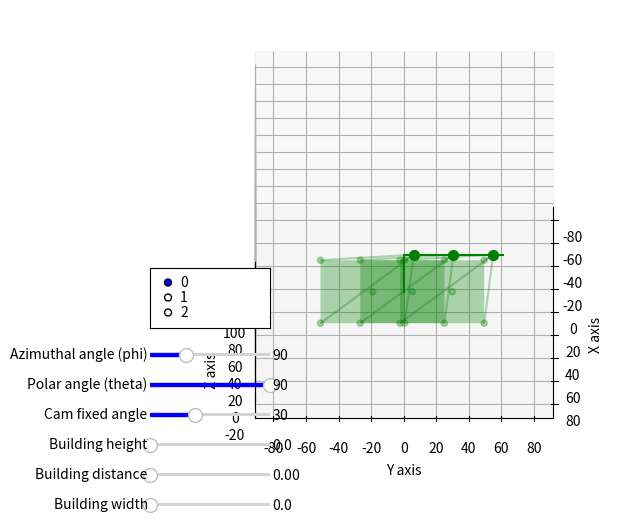

Recreate this plot in Python. (Note: this script raises an exception after producing the figure.)
"""solid_angle_test.py
Does an interactive 3D visualization of a point moving in spherical coordinates
"""
import sys
import numpy as np
import matplotlib.pyplot as plt

from matplotlib.widgets import Slider, RadioButtons
from mpl_toolkits.mplot3d import axes3d

np.set_printoptions(sign='+', precision=2, suppress=True)


class Crane(object):
    """Crane class which contains all parameters

    Args:
        object (Crane): Physical dimensions and visualization parameters
    """
    def __init__(self):
        # Characteristics from crane itself
        self.tow_x = 0.
        self.tow_y = 0.
        self.tow_z = 0.

        self.tow_h = 43.6  # 60
        self.jib_l = 61.07  # 68

        self.luf_ang = 0
        self.luf_ang_rad = 0

        # FOV characteristics from camera
        self.hfov_v = 0.5*45.4
        self.hfov_h = 0.5*64.2

        # Fixed angle of luffing bracket for camera
        self.n_cams = 3
        self.k_cams = np.linspace(0.1, 0.9, 3)
        self.fix_ang = 30*np.ones(self.n_cams)
        self.fix_ang_rad = np.radians(self.fix_ang)
        self.cur_cam = 0

        # Slices' / Sectors' characteristics
        self.n_sect_2d = 10
        self.i_sect_2d = 360./self.n_sect_2d
        self.n_sect_3d = 4
        self.i_sect_3d = 90./self.n_sect_3d

        self.n_wireframe = 3

        self.n_sect_tot = self.n_sect_2d*self.n_sect_3d
        self.sect_passed = np.zeros(
            (self.n_sect_2d, self.n_sect_3d), dtype=bool)

        self.sect_passed_2d = np.zeros((self.n_cams, self.n_sect_2d, 5))
        self.prev_2d_sect = -1*np.ones(3)

        # Booleans for plot
        self.plot_cur_footprint = True
        self.plot_footprint_hist = False
        self.plot_sect_hist = False
        self.plot_bldg = False

        # Building characteristics
        self.bldg_h = 0
        self.bldg_d = 0
        self.bldg_w = 0

    def clear_sect_passed(self):
        """Clears history of which sectors have already been passed through
        """
        self.sect_passed_2d = np.zeros((self.n_cams, self.n_sect_2d, 5))
        self.sect_passed = np.zeros(
            (self.n_sect_2d, self.n_sect_3d), dtype=bool)
        self.prev_2d_sect = -1*np.ones(3)


def main():
    """Does a 3D visualization of a point moving in spherical coordinates
    """
    myc = Crane()

    # Definining list of sectors
    phi_l = np.linspace(0., 360., myc.n_sect_2d+1) - 360./(2*myc.n_sect_2d)
    theta_l = np.linspace(0., 90., myc.n_sect_3d+1)

    # Initial config of camera
    r_s = myc.jib_l
    phi_init = 90  # 60
    theta_init = 90  # 33.75

    # Defining plot area and widgets
    fig = plt.figure(figsize=(6, 6))
    my_ax = fig.add_subplot(111, projection='3d', proj_type='ortho')

    axradio = plt.axes([0.1, 0.35, 0.2, 0.1])
    rcams = RadioButtons(axradio, ('0', '1', '2'), 0)

    axphi = plt.axes([0.1, 0.30, 0.2, 0.01])
    sphi = Slider(axphi, 'Azimuthal angle (phi)', phi_l[0], phi_l[-1],
                  valinit=phi_init, valstep=1, color="blue")

    axtheta = plt.axes([0.1, 0.25, 0.2, 0.01])
    sthet = Slider(axtheta, 'Polar angle (theta)', theta_l[0], theta_l[-1],
                   valinit=theta_init, valstep=1, color="blue")

    axfix = plt.axes([0.1, 0.20, 0.2, 0.01])
    sfix = Slider(axfix, 'Cam fixed angle', 0, 80,
                  valinit=myc.fix_ang[0], valstep=10, color="blue")

    axbldgh = plt.axes([0.1, 0.15, 0.2, 0.01])
    sbldh = Slider(axbldgh, 'Building height', myc.tow_z, myc.tow_z+myc.tow_h,
                   valinit=myc.bldg_h, valstep=10, color="blue")

    axbldgd = plt.axes([0.1, 0.10, 0.2, 0.01])
    sbldd = Slider(axbldgd, 'Building distance', 0, myc.jib_l,
                   valinit=myc.bldg_d, valstep=5, color="blue")

    axbldgw = plt.axes([0.1, 0.05, 0.2, 0.01])
    sbldw = Slider(axbldgw, 'Building width', 0, 2*myc.jib_l,
                   valinit=myc.bldg_w, valstep=5, color="blue")

    # Defining current sector camera is in
    p_a, p_b, p_i = get_interval(phi_l, phi_init)
    phi = np.linspace(p_a, p_b, myc.n_wireframe+1)

    t_a, t_b, t_i = get_interval(theta_l, theta_init)
    theta = np.linspace(t_a, t_b, myc.n_wireframe+1)

    myc.sect_passed[p_i, t_i] = True

    # Getting its coordinates
    msh_phi, msh_theta = np.meshgrid(phi, theta)
    msh_x, msh_y, msh_z = sph2car(r_s, msh_phi, msh_theta)
    jt_x, jt_y, jt_z = sph2car(r_s, phi_init, theta_init)

    msh_x += myc.tow_x
    msh_y += myc.tow_y
    msh_z += myc.tow_z + myc.tow_h

    jt_x += myc.tow_x
    jt_y += myc.tow_y
    jt_z += myc.tow_z + myc.tow_h

    jt_p = [jt_x, jt_y, jt_z]
    msh_p = [msh_x, msh_y, msh_z]

    cam_p = []
    for i in range(myc.n_cams):
        p_x, p_y, p_z = sph2car(myc.k_cams[i]*r_s, phi_init, theta_init)

        if not p_i == myc.prev_2d_sect[i]:
            myc.sect_passed_2d[i][p_i] = [p_x, p_y, p_z, phi_init,
                                          myc.luf_ang_rad]
            myc.prev_2d_sect[i] = p_i
        p_x += myc.tow_x
        p_y += myc.tow_y
        p_z += myc.tow_z + myc.tow_h

        cam_p.append([p_x, p_y, p_z])

    # Initial plot of the situation
    plot_all(my_ax, myc, msh_p, cam_p, jt_p, phi_init)

    # For when a value is changed (either with widget or key presses)
    def update(val):
        my_ax.clear()

        # In case camera's fixed angle or bldg height is changed
        myc.fix_ang[myc.cur_cam] = sfix.val
        myc.fix_ang_rad[myc.cur_cam] = np.radians(sfix.val)

        myc.bldg_h = sbldh.val
        myc.bldg_d = sbldd.val
        myc.bldg_w = sbldw.val

        # Re-determine current slice / sector and its coordinates
        new_phi = sphi.val
        p_l, p_r, p_i = get_interval(phi_l, new_phi)
        phi = np.linspace(p_l, p_r, myc.n_wireframe+1)

        new_theta = sthet.val
        t_l, t_r, t_i = get_interval(theta_l, new_theta)
        theta = np.linspace(t_l, t_r, myc.n_wireframe+1)

        myc.luf_ang = 90 - new_theta
        myc.luf_ang_rad = np.radians(90 - new_theta)

        myc.sect_passed[p_i, t_i] = True
        if myc.plot_sect_hist:
            plot_sect_hist(my_ax, myc)

        msh_phi, msh_theta = np.meshgrid(phi, theta)
        msh_x, msh_y, msh_z = sph2car(r_s, msh_phi, msh_theta)
        jt_x, jt_y, jt_z = sph2car(r_s, new_phi, new_theta)

        msh_x += myc.tow_x
        msh_y += myc.tow_y
        msh_z += myc.tow_z + myc.tow_h

        jt_x += myc.tow_x
        jt_y += myc.tow_y
        jt_z += myc.tow_z + myc.tow_h

        msh_p = [msh_x, msh_y, msh_z]
        jt_p = [jt_x, jt_y, jt_z]

        cam_p = []
        for i in range(myc.n_cams):
            p_x, p_y, p_z = sph2car(myc.k_cams[i]*r_s, new_phi, new_theta)

            if not p_i == myc.prev_2d_sect[i]:
                myc.sect_passed_2d[i][p_i] = [p_x, p_y, p_z, new_phi,
                                              myc.luf_ang_rad]
                myc.prev_2d_sect[i] = p_i

            p_x += myc.tow_x
            p_y += myc.tow_y
            p_z += myc.tow_z + myc.tow_h

            cam_p.append([p_x, p_y, p_z])

        # Redraw everything
        plot_all(my_ax, myc, msh_p, cam_p, jt_p, new_phi)
        fig.canvas.draw_idle()

    # Initial update now that everything is set up
    update(None)

    sphi.on_changed(update)
    sthet.on_changed(update)
    sfix.on_changed(update)
    sbldh.on_changed(update)
    sbldd.on_changed(update)
    sbldw.on_changed(update)
    rcams.on_clicked(update)

    my_ax.view_init(45, 0)
    set_axes_equal(my_ax, myc)

    # Handles keyboard events
    def press(event):
        if event.key == 'right':  # Azimuth increase
            if sphi.val == sphi.valmax:
                n_v = sphi.valmin
            else:
                n_v = (
                    sphi.valmax if sphi.val+sphi.valstep*5 > sphi.valmax else (
                        sphi.val+sphi.valstep*5))
            sphi.set_val(n_v)
        elif event.key == 'left':  # Azimuth decrease
            if sphi.val == sphi.valmin:
                n_v = sphi.valmax
            else:
                n_v = (
                    sphi.valmin if sphi.val-sphi.valstep*5 < sphi.valmin else (
                        sphi.val-sphi.valstep*5))
            sphi.set_val(n_v)

        elif event.key == 'up':  # Polar angle decrease / Luffing increase
            n_v = (
                sthet.valmin if sthet.val-sthet.valstep*5 < sthet.valmin else (
                    sthet.val-sthet.valstep*5))
            sthet.set_val(n_v)
        elif event.key == 'down':  # Polar angle increase / Luffing decrease
            n_v = (
                sthet.valmax if sthet.val+sthet.valstep*5 > sthet.valmax else (
                    sthet.val+sthet.valstep*5))
            sthet.set_val(n_v)

        elif event.key == 'y':  # Fixed camera bracket angle decrease
            n_v = (
                sfix.valmin if sfix.val-sfix.valstep < sfix.valmin else (
                    sfix.val-sfix.valstep))
            sfix.set_val(n_v)
        elif event.key == 'x':  # Fixed camera bracket angle increase
            n_v = (
                sfix.valmax if sfix.val+sfix.valstep > sfix.valmax else (
                    sfix.val+sfix.valstep))
            sfix.set_val(n_v)

        elif event.key == 'n':  # Building height decrease
            n_v = (
                sbldh.valmin if sbldh.val-sbldh.valstep < sbldh.valmin else (
                    sbldh.val-sbldh.valstep))
            sbldh.set_val(n_v)
        elif event.key == 'm':  # Building height increase
            n_v = (
                sbldh.valmax if sbldh.val+sbldh.valstep > sbldh.valmax else (
                    sbldh.val+sbldh.valstep))
            sbldh.set_val(n_v)

        elif event.key == 'ctrl+n':  # Building distance decrease
            n_v = (
                sbldd.valmin if sbldd.val-sbldd.valstep < sbldd.valmin else (
                    sbldd.val-sbldd.valstep))
            sbldd.set_val(n_v)
        elif event.key == 'ctrl+m':  # Building distance increase
            n_v = (
                sbldd.valmax if sbldd.val+sbldd.valstep > sbldd.valmax else (
                    sbldd.val+sbldd.valstep))
            sbldd.set_val(n_v)

        elif event.key == 'alt+n':  # Building width decrease
            n_v = (
                sbldw.valmin if sbldw.val-sbldw.valstep < sbldw.valmin else (
                    sbldw.val-sbldw.valstep))
            sbldw.set_val(n_v)
        elif event.key == 'alt+m':  # Building width increase
            n_v = (
                sbldw.valmax if sbldw.val+sbldw.valstep > sbldw.valmax else (
                    sbldw.val+sbldw.valstep))
            sbldw.set_val(n_v)

        elif event.key == 'c':  # Clears all sectors' history
            myc.clear_sect_passed()
            update(None)

        elif event.key == 'h':  # Hides / Shows current footprint
            myc.plot_cur_footprint = not myc.plot_cur_footprint
            update(None)
        elif event.key == 'H':  # Hides / Shows sectors' history
            myc.plot_sect_hist = not myc.plot_sect_hist
            update(None)
        elif event.key == 'j':  # Hides / Shows footprints' history
            myc.plot_footprint_hist = not myc.plot_footprint_hist
            update(None)
        elif event.key == 'k':  # Hides / Shows building
            myc.plot_bldg = not myc.plot_bldg
            update(None)

        elif event.key == 't':  # Go to top view
            my_ax.view_init(90, 0)
        elif event.key == 'f':  # Go to front view
            my_ax.view_init(0, 0)
        elif event.key == 'o':  # Go to orthogonal view
            my_ax.view_init(45, 0)

        elif event.key == '0':  # Change current cam (for sliders)
            myc.cur_cam = 0
            sfix.set_val(myc.fix_ang[myc.cur_cam])
            rcams.set_active(myc.cur_cam)
        elif event.key == '1':  # Change current cam (for sliders)
            myc.cur_cam = 1
            sfix.set_val(myc.fix_ang[myc.cur_cam])
            rcams.set_active(myc.cur_cam)
        elif event.key == '2':  # Change current cam (for sliders)
            myc.cur_cam = 2
            sfix.set_val(myc.fix_ang[myc.cur_cam])
            rcams.set_active(myc.cur_cam)

        else:
            print(event.key)

    fig.canvas.mpl_connect('key_press_event', press)

    mng = plt.get_current_fig_manager()
    mng.resize(*mng.window.maxsize())
    plt.show()


def sph2car(r_s, phi, theta):
    """Converts spherical coordinates into cartesian coordinates

    Args:
        r_s (float): radius
        phi (float): azimuthal angle in [deg]
        theta (float): polar angle in [deg]

    Returns:
        3 floats: the 3 cartesian coordinates
    """
    x_c = r_s*np.sin(np.radians(theta))*np.cos(np.radians(phi))
    y_c = r_s*np.sin(np.radians(theta))*np.sin(np.radians(phi))
    z_c = r_s*np.cos(np.radians(theta))
    return x_c, y_c, z_c


def get_interval(lst, val):
    """Determines the interval a value is in

    Args:
        lst (np.array): list of intervals
        val (float): value whose interval must be found

    Returns:
        2 floats and 1 int: the interval boundaries and the left index
    """
    for i in range(len(lst)-1):
        if lst[i] <= val <= lst[i+1]:
            # print("{} is between {} and {}".format(val, lst[i], lst[i+1]))
            return lst[i], lst[i+1], i
    print("Error")
    sys.exit()


def plot_all(my_ax, myc, msh_p, cam_p, jt_p, cur_phi):
    """Plots a 3D surface as well as the line from center to current point

    Args:
        my_ax (plt figure 3D subplot): where results are plotted
        myc (Crane): instance containing all physical parameters and history
        msh_p (np.array): current mesh coordinates
        cam_p (float): current point's coordinates
    """
    # Plots current sector as a wireframe
    if myc.plot_sect_hist:
        my_ax.plot_wireframe(*msh_p, colors="green")

    my_ax.plot(
        [myc.tow_x, myc.tow_x, jt_p[0]], [myc.tow_y, myc.tow_y, jt_p[1]],
        [myc.tow_z, myc.tow_z+myc.tow_h, jt_p[2]], c="green")
    if myc.plot_bldg and not myc.bldg_h < 1 and not myc.bldg_w < 1:
        plot_bldg(my_ax, myc)

    # Plot crane and camera
    for i, item in enumerate(cam_p):
        my_ax.scatter(*item, s=50, c="green")

        # Plot current footprint
        if myc.plot_cur_footprint:
            plot_footprint(my_ax, myc, item, cur_phi, myc.fix_ang_rad[i],
                           colr="g", alp=0.3, sc_size=20)

    # Plot footprint history
    if myc.plot_footprint_hist:
        plot_footprint_hist(my_ax, myc)

    set_axes_equal(my_ax, myc)


def plot_footprint(my_ax, myc, cam_p, cur_phi, fix_ang_rad, luf_ang_rad=None,
                   draw_trace=True, colr="black", alp=0.1, sc_size=10):
    """[summary]

    Args:
        my_ax ([type]): [description]
        myc ([type]): [description]
        cam_p ([type]): [description]
        cur_phi ([type]): [description]
        delta_h ([type]): [description]
        delta_r ([type]): [description]
        delta_t ([type]): [description]
        colr (str, optional): [description]. Defaults to "black".
        alp (float, optional): [description]. Defaults to 0.25.
    """
    if luf_ang_rad is None:
        luf_ang_rad = myc.luf_ang_rad

    delta_h = cam_p[2] - myc.bldg_h  # Difference between camera z and gnd
    delta_r = delta_h*np.tan(np.radians(myc.hfov_v))  # Radial difference
    delta_t = delta_h*np.tan(np.radians(myc.hfov_h))  # Tangential difference

    p_r_old = np.sqrt(cam_p[0]**2+cam_p[1]**2)  # Radial position

    # Radial positions at ground considering luffing angle and bracket angle
    p_r_new = p_r_old - delta_h*np.tan(fix_ang_rad-luf_ang_rad)
    p_r_new_in = p_r_old - delta_h*np.tan(
        fix_ang_rad+np.radians(myc.hfov_v)-luf_ang_rad)
    p_r_new_out = p_r_old - delta_h*np.tan(
        fix_ang_rad-np.radians(myc.hfov_v)-luf_ang_rad)

    # Converting them to cartesian coordinates
    cur_phi_rad = np.radians(cur_phi)
    p_r_new_x = p_r_new*np.cos(cur_phi_rad)
    p_r_new_y = p_r_new*np.sin(cur_phi_rad)
    p_r_new_in_x = p_r_new_in*np.cos(cur_phi_rad)
    p_r_new_in_y = p_r_new_in*np.sin(cur_phi_rad)
    p_r_new_out_x = p_r_new_out*np.cos(cur_phi_rad)
    p_r_new_out_y = p_r_new_out*np.sin(cur_phi_rad)

    # Deducing edge corners' positions
    p_t_x_ll = p_r_new_in_x - delta_t*np.sin(cur_phi_rad)
    p_t_y_ll = p_r_new_in_y + delta_t*np.cos(cur_phi_rad)

    p_t_x_ul = p_r_new_out_x - delta_t*np.sin(cur_phi_rad)
    p_t_y_ul = p_r_new_out_y + delta_t*np.cos(cur_phi_rad)

    p_t_x_lr = p_r_new_in_x + delta_t*np.sin(cur_phi_rad)
    p_t_y_lr = p_r_new_in_y - delta_t*np.cos(cur_phi_rad)

    p_t_x_ur = p_r_new_out_x + delta_t*np.sin(cur_phi_rad)
    p_t_y_ur = p_r_new_out_y - delta_t*np.cos(cur_phi_rad)

    pxs = [p_r_new_x, p_t_x_ll, p_t_x_ul, p_t_x_lr, p_t_x_ur]
    pys = [p_r_new_y, p_t_y_ll, p_t_y_ul, p_t_y_lr, p_t_y_ur]
    pzs = 5*[myc.bldg_h]

    # Draw FOV's pyramid-like shape from camera to footprint
    if draw_trace:
        my_ax.plot([cam_p[0], p_t_x_ll],
                   [cam_p[1], p_t_y_ll],
                   [cam_p[2], myc.bldg_h],
                   color=colr, alpha=alp)
        my_ax.plot([cam_p[0], p_t_x_lr],
                   [cam_p[1], p_t_y_lr],
                   [cam_p[2], myc.bldg_h],
                   color=colr, alpha=alp)
        my_ax.plot([cam_p[0], p_t_x_ul],
                   [cam_p[1], p_t_y_ul],
                   [cam_p[2], myc.bldg_h],
                   color=colr, alpha=alp)
        my_ax.plot([cam_p[0], p_t_x_ur],
                   [cam_p[1], p_t_y_ur],
                   [cam_p[2], myc.bldg_h],
                   color=colr, alpha=alp)

    # Draw edges + center point then cover it with a patch
    my_ax.scatter(pxs, pys, pzs, s=sc_size, c=colr, alpha=alp)
    my_ax.plot_trisurf(pxs, pys, pzs, color=colr, alpha=alp, shade=False)

    return [pxs, pys, pzs]


def plot_bldg(my_ax, myc):
    """Plots the building next to the crane

    Args:
        my_ax (plt figure subplot): where sectors should be plotted
        myc (Crane): instance containing all physical parameters and history
    """
    x_1 = myc.bldg_d
    x_2 = myc.bldg_d+myc.bldg_w
    y_1 = myc.bldg_d
    y_2 = myc.bldg_d+myc.bldg_w
    z_1 = 0
    z_2 = myc.bldg_h

    x_a = [x_1, x_2]
    y_a = [y_1, y_2]
    z_a = [z_1, z_2]

    x_1, y_1 = np.meshgrid(x_a, y_a)
    x_2, z_2 = np.meshgrid(x_a, z_a)
    y_3, z_3 = np.meshgrid(y_a, z_a)

    # Plot the surface.
    my_ax.plot_surface(x_1, y_1, np.ones(x_1.shape)*z_a[0], color="r",
                       alpha=0.1, rcount=1, ccount=1, lw=0, antialiased=False)
    my_ax.plot_surface(x_1, y_1, np.ones(x_1.shape)*z_a[-1], color="r",
                       alpha=0.1, rcount=1, ccount=1, lw=0, antialiased=False)
    my_ax.plot_surface(x_2, np.ones(x_2.shape)*y_a[0], z_2, color="r",
                       alpha=0.1, rcount=1, ccount=1, lw=0, antialiased=False)
    my_ax.plot_surface(x_2, np.ones(x_2.shape)*y_a[-1], z_2, color="r",
                       alpha=0.1, rcount=1, ccount=1, lw=0, antialiased=False)
    my_ax.plot_surface(np.ones(y_3.shape)*x_a[0], y_3, z_3, color="r",
                       alpha=0.1, rcount=1, ccount=1, lw=0, antialiased=False)
    my_ax.plot_surface(np.ones(y_3.shape)*x_a[-1], y_3, z_3, color="r",
                       alpha=0.1, rcount=1, ccount=1, lw=0, antialiased=False)


def set_axes_equal(my_ax, myc):
    """Make axes of 3D plot have equal scale so that spheres appear as spheres,
    cubes as cubes, etc..  This is one possible solution to Matplotlib's
    my_ax.set_aspect('equal') and my_ax.axis('equal') not working for 3D.

    Args
        my_ax (plt figure subplot): where sectors should be plotted
        myc (Crane): instance containing all physical parameters and history
    """
    my_ax.set_xlabel('X axis')
    my_ax.set_ylabel('Y axis')
    my_ax.set_zlabel('Z axis')
    b_b = 1.5*myc.jib_l
    my_ax.set_xlim3d([myc.tow_x-b_b, myc.tow_x+b_b])
    my_ax.set_ylim3d([myc.tow_y-b_b, myc.tow_y+b_b])
    my_ax.set_zlim3d([myc.tow_z, myc.tow_z+myc.tow_h+b_b])
    my_ax.set_aspect('equal')

    x_limits = my_ax.get_xlim3d()
    y_limits = my_ax.get_ylim3d()
    z_limits = my_ax.get_zlim3d()

    x_range = abs(x_limits[1] - x_limits[0])
    x_middle = np.mean(x_limits)
    y_range = abs(y_limits[1] - y_limits[0])
    y_middle = np.mean(y_limits)
    z_range = abs(z_limits[1] - z_limits[0])
    z_middle = np.mean(z_limits)

    # The plot bounding box is a sphere in the sense of the infinity
    # norm, hence I call half the max range the plot radius.
    plot_radius = 0.5*max([x_range, y_range, z_range])

    my_ax.set_xlim3d([x_middle - plot_radius, x_middle + plot_radius])
    my_ax.set_ylim3d([y_middle - plot_radius, y_middle + plot_radius])
    my_ax.set_zlim3d([z_middle - plot_radius, z_middle + plot_radius])


def plot_sect_hist(my_ax, myc):
    """Plots all sectors that have already been passed

    Args:
        my_ax (plt figure subplot): where sectors should be plotted
        myc (Crane): instance containing all physical parameters and history
    """
    for i in range(myc.sect_passed.shape[0]):
        for j in range(myc.sect_passed.shape[1]):
            if myc.sect_passed[i, j]:
                old_phi = np.linspace(
                    i*myc.i_sect_2d - 360./(2*myc.n_sect_2d),
                    (i+1)*myc.i_sect_2d - 360./(2*myc.n_sect_2d),
                    myc.n_wireframe+1)
                old_theta = np.linspace(
                    j*myc.i_sect_3d,
                    (j+1)*myc.i_sect_3d,
                    myc.n_wireframe+1)
                old_msh_phi, old_msh_theta = np.meshgrid(
                    old_phi, old_theta)
                msh_x, msh_y, msh_z = sph2car(
                    myc.jib_l, old_msh_phi, old_msh_theta)

                msh_x += myc.tow_x
                msh_y += myc.tow_y
                msh_z += myc.tow_z + myc.tow_h

                my_ax.plot_surface(
                    msh_x, msh_y, msh_z, color="blue", alpha=0.1)


def plot_footprint_hist(my_ax, myc):
    """Plots the cam footprints on sectors that have already been passed over

    Args:
        my_ax (plt figure subplot): where sectors should be plotted
        myc (Crane): instance containing all physical parameters and history
    """
    for i in range(myc.n_cams):
        for j in range(myc.sect_passed_2d.shape[1]):
            if myc.sect_passed_2d[i][j].any():
                cam_pft = [myc.sect_passed_2d[i, j, 0] + myc.tow_x,
                           myc.sect_passed_2d[i, j, 1] + myc.tow_y,
                           myc.sect_passed_2d[i, j, 2] + myc.tow_z + myc.tow_h]

                plot_footprint(my_ax,
                               myc,
                               cam_pft,
                               myc.sect_passed_2d[i, j, 3],
                               myc.fix_ang_rad[i],
                               myc.sect_passed_2d[i, j, 4],
                               False)


if __name__ == '__main__':
    main()
